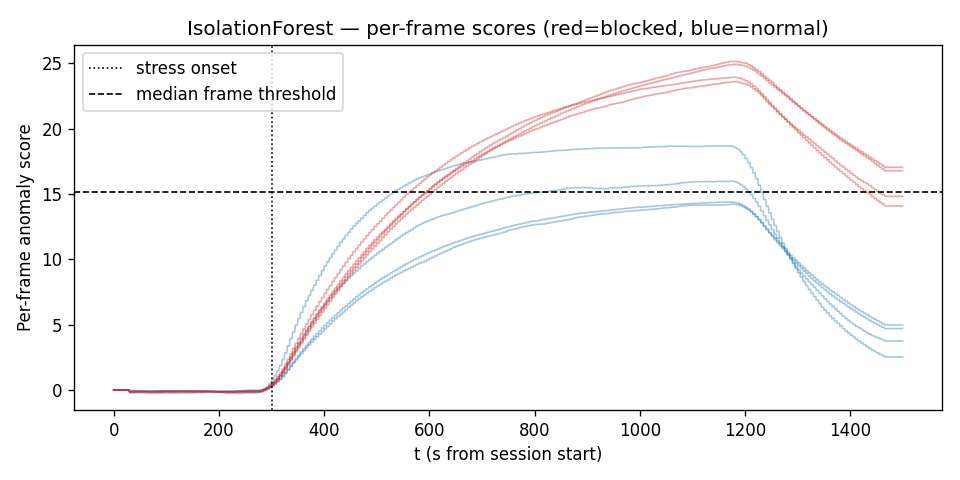

The file beside this chart, header and first rows:
fold, session_id, condition, t_s, score
0, S001_normal_s, normal, 0, 0.0
0, S001_normal_s, normal, 1, 0.0
0, S001_normal_s, normal, 2, 0.0
0, S001_normal_s, normal, 3, 0.0
0, S001_normal_s, normal, 4, 0.0
0, S001_normal_s, normal, 5, 0.0
0, S001_normal_s, normal, 6, 0.0
0, S001_normal_s, normal, 7, 0.0
0, S001_normal_s, normal, 8, 0.0
0, S001_normal_s, normal, 9, 0.0
0, S001_normal_s, normal, 10, 0.0
0, S001_normal_s, normal, 11, 0.0
0, S001_normal_s, normal, 12, 0.0
0, S001_normal_s, normal, 13, 0.0
0, S001_normal_s, normal, 14, 0.0
0, S001_normal_s, normal, 15, 0.0
0, S001_normal_s, normal, 16, 0.0
0, S001_normal_s, normal, 17, 0.0
0, S001_normal_s, normal, 18, 0.0
0, S001_normal_s, normal, 19, 0.0
0, S001_normal_s, normal, 20, 0.0
0, S001_normal_s, normal, 21, 0.0
0, S001_normal_s, normal, 22, 0.0
0, S001_normal_s, normal, 23, 0.0
0, S001_normal_s, normal, 24, 0.0
0, S001_normal_s, normal, 25, 0.0
0, S001_normal_s, normal, 26, 0.0
0, S001_normal_s, normal, 27, 0.0
0, S001_normal_s, normal, 28, 0.0
0, S001_normal_s, normal, 29, 0.0
0, S001_normal_s, normal, 30, -0.2123
0, S001_normal_s, normal, 31, -0.2123
0, S001_normal_s, normal, 32, -0.2123
0, S001_normal_s, normal, 33, -0.2123
0, S001_normal_s, normal, 34, -0.2123
0, S001_normal_s, normal, 35, -0.2073
0, S001_normal_s, normal, 36, -0.2073
0, S001_normal_s, normal, 37, -0.2073
0, S001_normal_s, normal, 38, -0.2073
0, S001_normal_s, normal, 39, -0.2073
0, S001_normal_s, normal, 40, -0.1723
0, S001_normal_s, normal, 41, -0.1723
0, S001_normal_s, normal, 42, -0.1723
0, S001_normal_s, normal, 43, -0.1723
0, S001_normal_s, normal, 44, -0.1723
0, S001_normal_s, normal, 45, -0.1523
0, S001_normal_s, normal, 46, -0.1523
0, S001_normal_s, normal, 47, -0.1523
0, S001_normal_s, normal, 48, -0.1523
0, S001_normal_s, normal, 49, -0.1523
0, S001_normal_s, normal, 50, -0.1406
0, S001_normal_s, normal, 51, -0.1406
0, S001_normal_s, normal, 52, -0.1406
0, S001_normal_s, normal, 53, -0.1406
0, S001_normal_s, normal, 54, -0.1406
0, S001_normal_s, normal, 55, -0.1323
0, S001_normal_s, normal, 56, -0.1323
0, S001_normal_s, normal, 57, -0.1323
0, S001_normal_s, normal, 58, -0.1323
0, S001_normal_s, normal, 59, -0.1323
... 11,940 more rows
